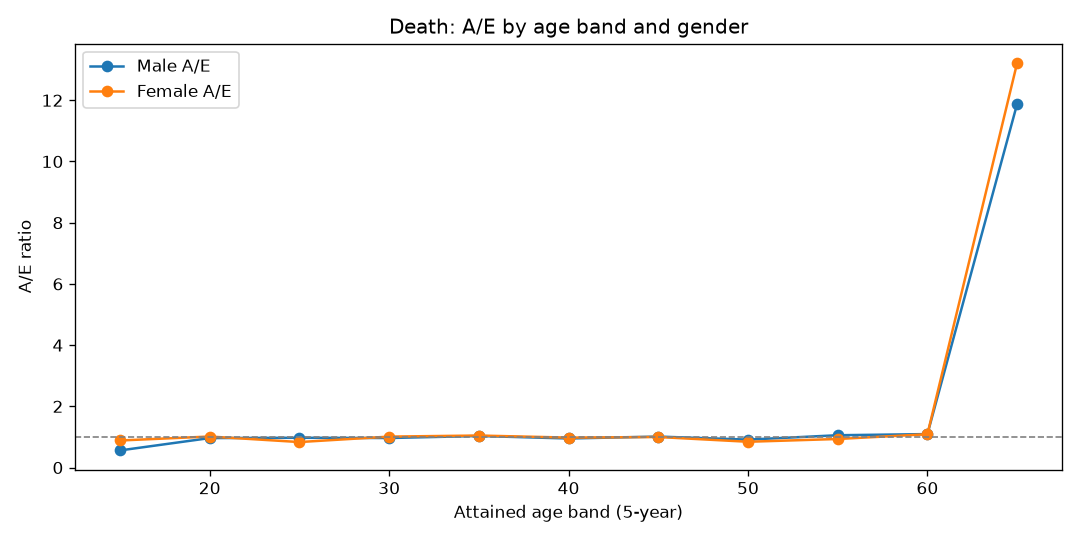

Data behind this chart, as committed beside it:
AgeBand, Gender, Actual, Expected, AE
15, Female, 4, 4.521, 0.8848
15, Male, 4, 7.136, 0.5605
20, Female, 32, 31.53, 1.015
20, Male, 47, 48.75, 0.964
25, Female, 51, 61.15, 0.834
25, Male, 92, 94.45, 0.9741
30, Female, 88, 86.96, 1.012
30, Male, 130, 134.6, 0.9656
35, Female, 126, 120.4, 1.047
35, Male, 195, 188.9, 1.032
40, Female, 172, 175.6, 0.9794
40, Male, 265, 278.9, 0.9503
45, Female, 260, 260.3, 0.999
45, Male, 412, 406.7, 1.013
50, Female, 332, 393.5, 0.8436
50, Male, 556, 608.7, 0.9134
55, Female, 472, 505.5, 0.9338
55, Male, 831, 786.4, 1.057
60, Female, 342, 313.8, 1.09
60, Male, 535, 489, 1.094
65, Female, 15, 1.135, 13.22
65, Male, 25, 2.104, 11.88
